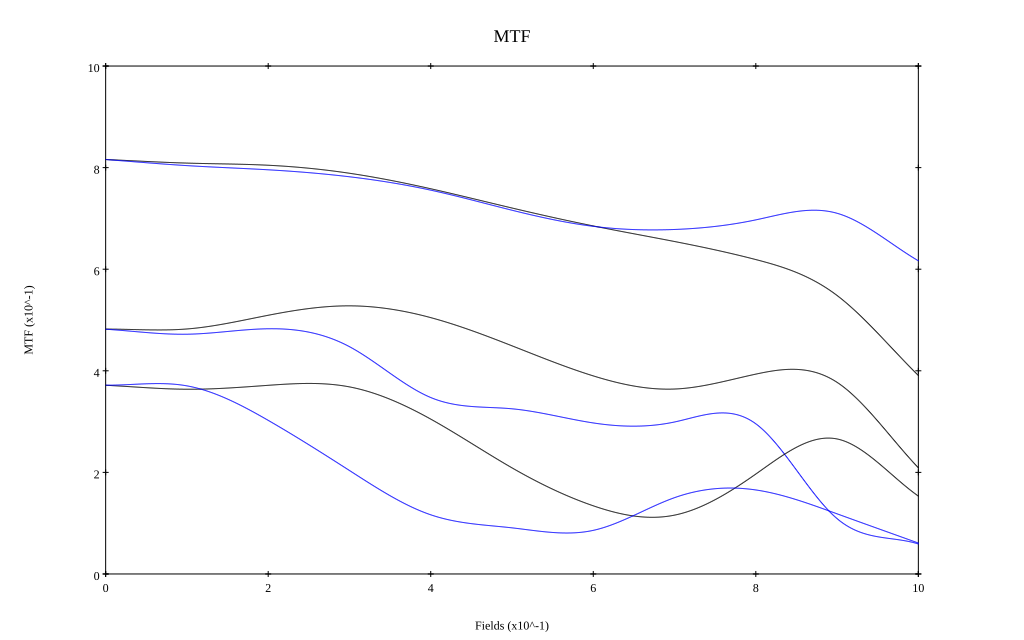

The file beside this chart, header and first rows:
, 0, 0.1, 0.2, 0.3, 0.4, 0.5, 0.6, 0.7, 0.8, 0.9, 1
10 sag, 0.816, 0.809, 0.805, 0.789, 0.758, 0.72, 0.685, 0.655, 0.619, 0.548, 0.391
10 tan, 0.816, 0.804, 0.796, 0.782, 0.756, 0.716, 0.684, 0.678, 0.697, 0.71, 0.617
30 sag, 0.482, 0.482, 0.509, 0.528, 0.505, 0.449, 0.39, 0.364, 0.393, 0.377, 0.209
30 tan, 0.482, 0.472, 0.483, 0.447, 0.347, 0.325, 0.297, 0.299, 0.296, 0.109, 0.059
50 sag, 0.372, 0.364, 0.371, 0.368, 0.305, 0.209, 0.134, 0.116, 0.197, 0.266, 0.153
50 tan, 0.372, 0.37, 0.302, 0.204, 0.116, 0.091, 0.086, 0.15, 0.165, 0.118, 0.061
